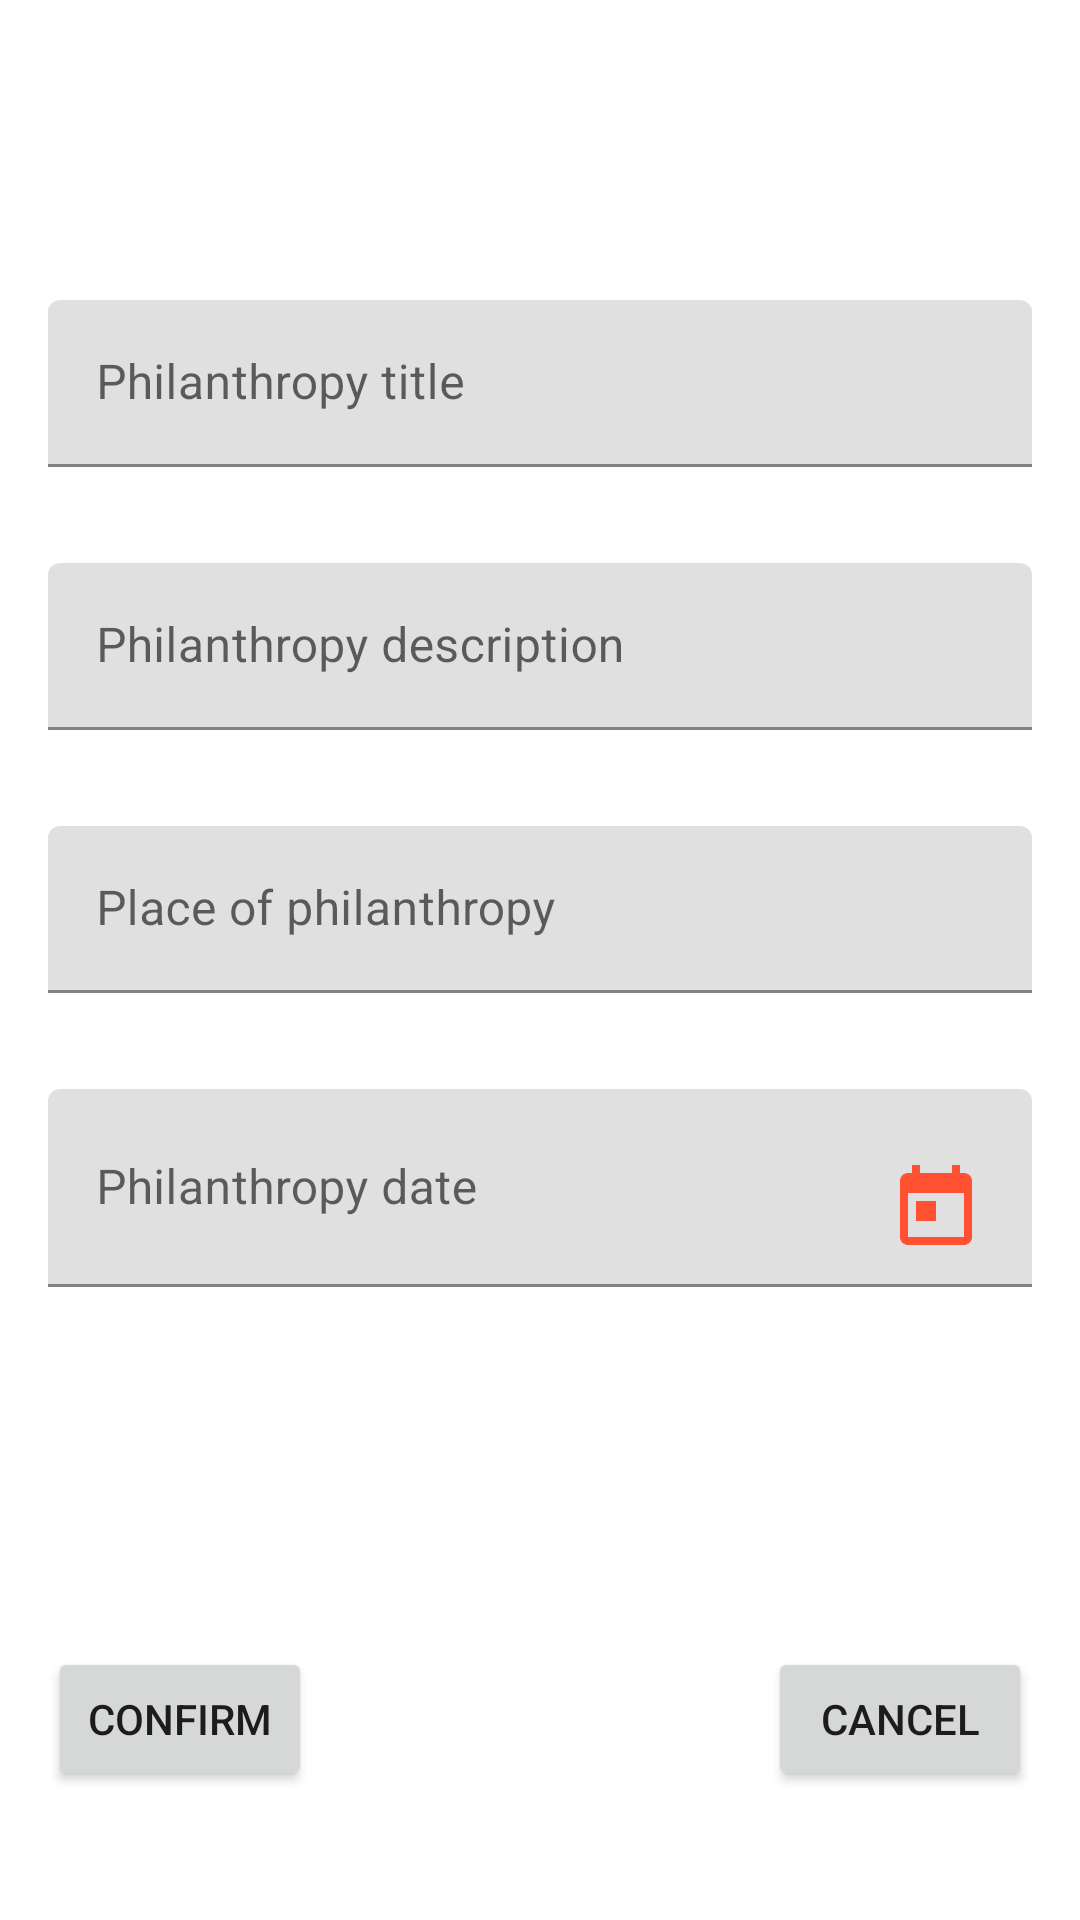

Write the Android layout XML for this screen, with the resource values it uses.
<!-- AndroidManifest.xml: application theme AppTheme -->
<!-- res/layout/activity_philanthropies.xml -->
<?xml version="1.0" encoding="utf-8"?>
<ScrollView xmlns:android="http://schemas.android.com/apk/res/android"
xmlns:app="http://schemas.android.com/apk/res-auto"
xmlns:tools="http://schemas.android.com/tools"
android:layout_height="match_parent"
android:layout_width="match_parent"
android:fillViewport="true">
<androidx.constraintlayout.widget.ConstraintLayout
    android:layout_width="match_parent"
    android:layout_height="wrap_content"

    tools:context=".activity.philanthropies">

    <com.google.android.material.textfield.TextInputLayout
        android:id="@+id/philanthropy_title_l"
        android:layout_width="match_parent"
        android:layout_height="wrap_content"
        android:layout_marginStart="16dp"
        android:layout_marginTop="100dp"
        android:layout_marginEnd="16dp"
        app:layout_constraintEnd_toEndOf="parent"
        app:layout_constraintStart_toStartOf="parent"
        app:layout_constraintTop_toTopOf="parent">

        <com.google.android.material.textfield.TextInputEditText
            android:id="@+id/philanthropy_title_ed"
            android:layout_width="match_parent"
            android:layout_height="wrap_content"
            android:hint="@string/philanthropy_title" />
    </com.google.android.material.textfield.TextInputLayout>

    <com.google.android.material.textfield.TextInputLayout
        android:id="@+id/philanthropy_desc_l"
        android:layout_width="match_parent"
        android:layout_height="wrap_content"
        android:layout_marginStart="16dp"
        android:layout_marginTop="32dp"
        android:layout_marginEnd="16dp"
        app:layout_constraintEnd_toEndOf="parent"
        app:layout_constraintStart_toStartOf="parent"
        app:layout_constraintTop_toBottomOf="@id/philanthropy_title_l">

        <com.google.android.material.textfield.TextInputEditText
            android:id="@+id/philanthropy_desc_ed"
            android:layout_width="match_parent"
            android:layout_height="wrap_content"
            android:gravity="center_vertical"
            android:hint="@string/philanthropy_description"
            android:inputType="textMultiLine" />
    </com.google.android.material.textfield.TextInputLayout>

    <com.google.android.material.textfield.TextInputLayout
        android:id="@+id/philanthropy_place_l"
        android:layout_width="match_parent"
        android:layout_height="wrap_content"
        android:layout_marginStart="16dp"
        android:layout_marginTop="32dp"
        android:layout_marginEnd="16dp"
        app:layout_constraintEnd_toEndOf="parent"
        app:layout_constraintStart_toStartOf="parent"
        app:layout_constraintTop_toBottomOf="@id/philanthropy_desc_l">

        <com.google.android.material.textfield.TextInputEditText
            android:id="@+id/philanthropy_place_ed"
            android:layout_width="match_parent"
            android:layout_height="wrap_content"
            android:inputType="textPostalAddress"
            android:hint="@string/philanthropy_place" />
    </com.google.android.material.textfield.TextInputLayout>

    <com.google.android.material.textfield.TextInputLayout
        android:id="@+id/philanthropy_date_l"
        android:layout_width="match_parent"
        android:layout_height="wrap_content"
        android:layout_marginStart="16dp"
        android:layout_marginTop="32dp"
        android:layout_marginEnd="16dp"
        app:layout_constraintEnd_toEndOf="parent"
        app:layout_constraintStart_toStartOf="parent"
        app:layout_constraintTop_toBottomOf="@id/philanthropy_place_l">

        <com.google.android.material.textfield.TextInputEditText
            android:id="@+id/philanthropy_date_ed"
            android:layout_width="match_parent"
            android:layout_height="wrap_content"
            android:drawableEnd="@drawable/ic_today_black_32dp"
            android:hint="@string/philanthropy_date"
            android:inputType="date" />

    </com.google.android.material.textfield.TextInputLayout>

    <Button
        android:id="@+id/btn_philanthropy_confirm"
        android:layout_width="wrap_content"
        android:layout_height="wrap_content"
        android:layout_marginStart="16dp"
        android:layout_marginTop="120dp"
        android:onClick="philanthropies_Confirm"
        android:text="@string/btn_confirm"
        app:layout_constraintStart_toStartOf="parent"
        app:layout_constraintTop_toBottomOf="@+id/philanthropy_date_l" />

    <Button
        android:id="@+id/btn_philanthropy_cancel"
        android:layout_width="wrap_content"
        android:layout_height="wrap_content"
        android:layout_marginTop="120dp"
        android:layout_marginEnd="16dp"
        android:onClick="philanthropies_Cancel"
        android:text="@string/btn_cancel"
        app:layout_constraintEnd_toEndOf="parent"
        app:layout_constraintTop_toBottomOf="@+id/philanthropy_date_l" />


</androidx.constraintlayout.widget.ConstraintLayout>
</ScrollView>
<!-- resources referenced by this layout -->
<resources>
  <!-- drawable ic_today_black_32dp (drawable) -->
  <vector android:height="32dp" android:tint="#FF5131"
      android:viewportHeight="24.0" android:viewportWidth="24.0"
      android:width="32dp" xmlns:android="http://schemas.android.com/apk/res/android">
      <path android:fillColor="#FF000000" android:pathData="M19,3h-1L18,1h-2v2L8,3L8,1L6,1v2L5,3c-1.11,0 -1.99,0.9 -1.99,2L3,19c0,1.1 0.89,2 2,2h14c1.1,0 2,-0.9 2,-2L21,5c0,-1.1 -0.9,-2 -2,-2zM19,19L5,19L5,8h14v11zM7,10h5v5L7,15z"/>
  </vector>
  <string name="btn_cancel">Cancel</string>
  <string name="btn_confirm">Confirm</string>
  <string name="philanthropy_date">Philanthropy date</string>
  <string name="philanthropy_description">Philanthropy description</string>
  <string name="philanthropy_place">Place of philanthropy</string>
  <string name="philanthropy_title">Philanthropy title</string>
  <style name="AppTheme" parent="Theme.MaterialComponents.Light.NoActionBar">
          
          <item name="colorPrimary">@color/colorPrimary</item>
          <item name="colorPrimaryDark">@color/colorPrimaryDark</item>
          <item name="colorAccent">@color/colorAccent</item>
          <item name="android:navigationBarColor">@color/colorPrimary</item>
      </style>
  <color name="colorPrimary">#D50000</color>
  <color name="colorPrimaryDark">#9B0000</color>
  <color name="colorAccent">#FF5131</color>
</resources>
